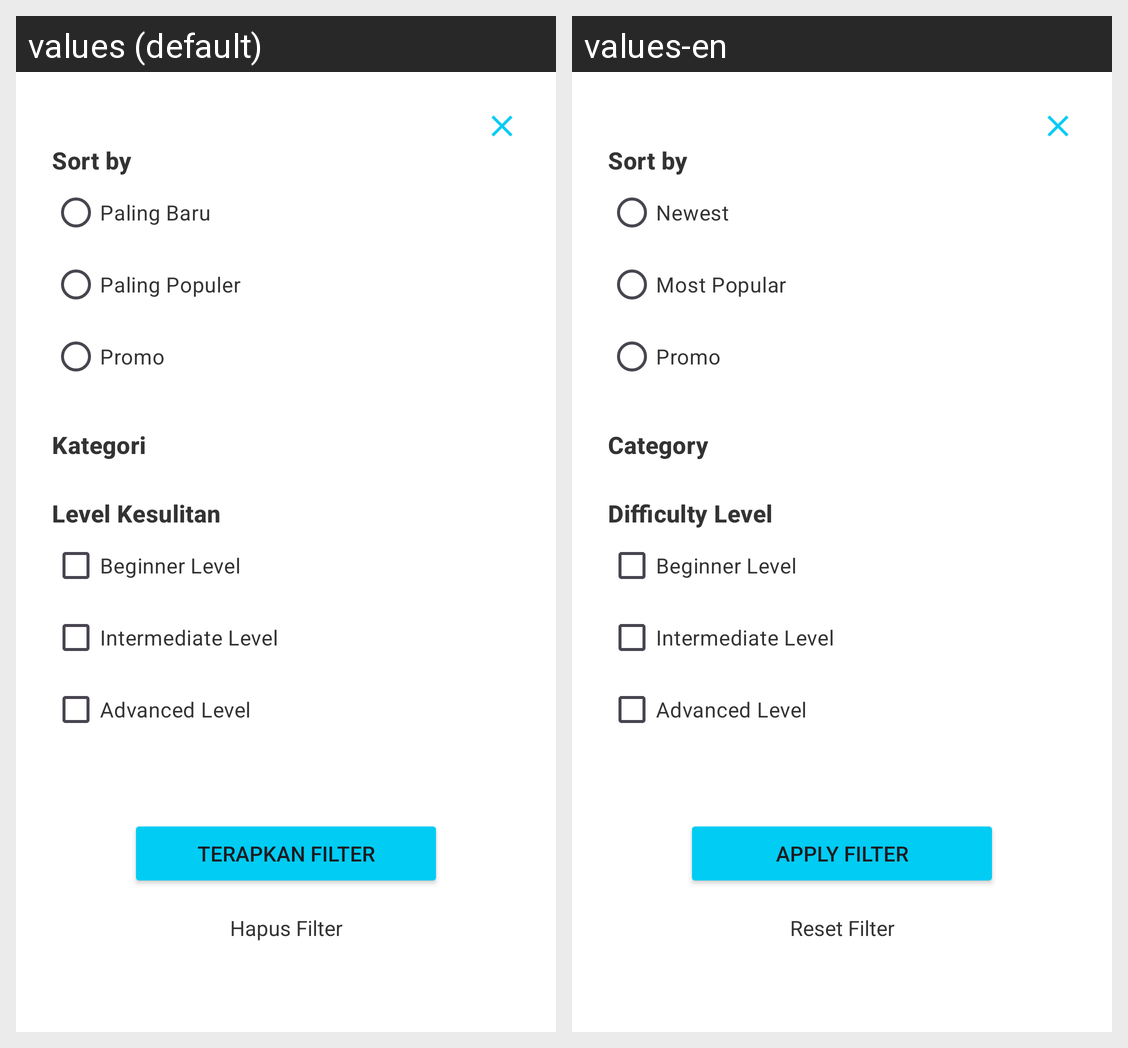

Here is an Android app screen in its default locale and in the app's own translations. Write out the translated-string differences for the strings that appear on this screen.
Android screen res/layout/fragment_filter_dialog.xml rendered under 2 locales, left to right: values (default), values-en. Device: Nexus 5 (rendered at 1080×1920; each locale shown at half size, 540×960, under a caption strip naming it); theme Theme.SiNow.
Strings drawn on this screen, with the default value and each locale's value (text and hints the layout hard-codes, and strings that could not be matched under every locale, appear in the picture but are not listed):

tv_sort_by
  values: Sort by
  values-en: Sort by

rb_sortby_newest
  values: Paling Baru
  values-en: Newest

rb_sortby_most_popular
  values: Paling Populer
  values-en: Most Popular

rb_sortby_promo
  values: Promo
  values-en: Promo

tv_category
  values: Kategori
  values-en: Category

tv_difficulty_level
  values: Level Kesulitan
  values-en: Difficulty Level

cb_beginner_level
  values: Beginner Level
  values-en: Beginner Level

cb_intermediate_level
  values: Intermediate Level
  values-en: Intermediate Level

cb_advanced_level
  values: Advanced Level
  values-en: Advanced Level

tv_btn_apply_filter
  values: Terapkan Filter
  values-en: Apply Filter

tv_reset_filter
  values: Hapus Filter
  values-en: Reset Filter
